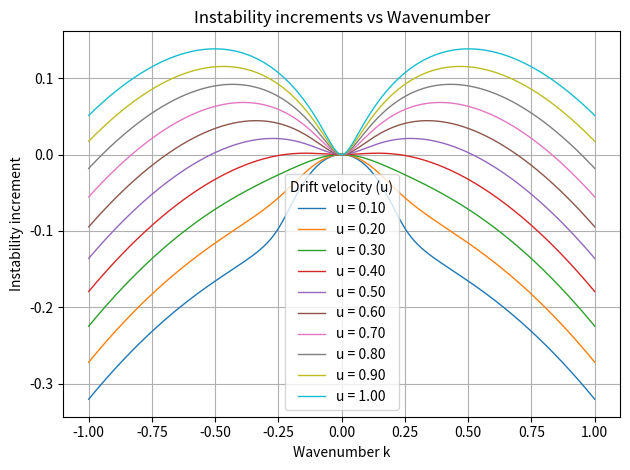

Write the Python code that produced this figure.
import numpy as np
import matplotlib.pyplot as plt

U0 = 0.5
eta_p = 0.2
eta_n = 0.2
n = 1.0
w = 0.5
gamma0 = 2.5
kmin = -1
kmax = 1
N = 20000
Lambda = -(1 / w + 1 / n) * np.exp(-n / w)
fig, ax = plt.subplots()

u_values = np.arange(0.1, 1.1, 0.1)#[0.7]

for u in u_values:
    k_out = np.linspace(kmin, kmax, N)
    omega1 = np.zeros(N, dtype=complex)
    omega2 = np.zeros(N, dtype=complex)
    
    for i1 in range(N):
        k = k_out[i1]
        
        gamma = gamma0 * np.exp(-n / w)
        p = n * u
        Pn = n * U0 - p**2 / n**2
        Pp = 2 * p / n
        Gamma_n = -(gamma / w)
        Lambda = (Gamma_n - gamma / n) * p
        
        Delta = (gamma + 1j * k * Pp) ** 2 + 4 * 1j * k * Lambda - 4 * k**2 * Pn
        
        omega1[i1] = (-1j * gamma + k * Pp + 1j * np.sqrt(Delta)) / 2 - 1j * eta_p * k**2
        omega2[i1] = (-1j * gamma + k * Pp - 1j * np.sqrt(Delta)) / 2 - 1j * eta_p * k**2

    ax.plot(k_out, np.imag(omega1), label=f'u = {u:.2f}', linewidth=1.0)
    # ax.plot(k_out, np.imag(omega2), linewidth=1.0)


mask = k_out >= 0
k_right = k_out[mask]
im1_right = np.imag(omega1)[mask]
k_max_right = k_right[np.argmax(im1_right)]
# ax.axvline(k_max_right, color="blue", linestyle="--", linewidth=1.2,
           # label=f"max at k={k_max_right:.2f}")

L = 80.0
k_line = 6 * np.pi / L
# ax.axvline(k_line, color="red", linestyle="--", linewidth=1.2, label=f"$k = 6\\pi/{L:.0f}$")

# k_line = 20 * np.pi / L
# ax.axvline(k_line, color="purple", linestyle="--", linewidth=1.2, label=f"$k = 6\\pi/{L:.0f}$")

# k_line = 12 * np.pi / L
# ax.axvline(k_line, color="green", linestyle="--", linewidth=1.2, label=f"$k = 6\\pi/{L:.0f}$")

ax.grid(True)
ax.set_xlabel('Wavenumber k')
ax.set_ylabel('Instability increment')
# ax.set_ylim([-5, 5])
# ax.set_xlim([-20, 20])
ax.legend(title='Drift velocity (u)')
ax.set_title('Instability increments vs Wavenumber')

plt.tight_layout(); plt.savefig(f"linear_instability_increment.png", dpi=160); plt.show()#plt.close()
